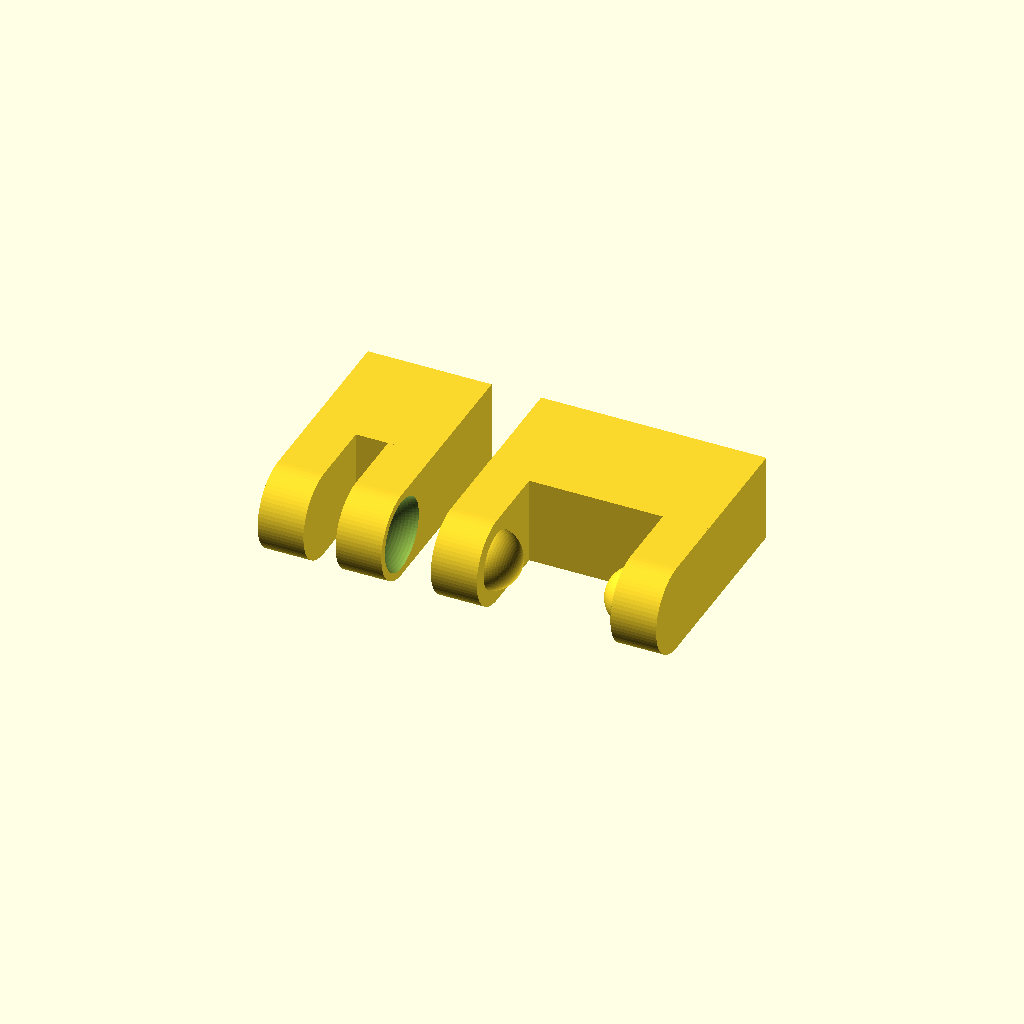
Cell 1: rendered with the file's own defaults.
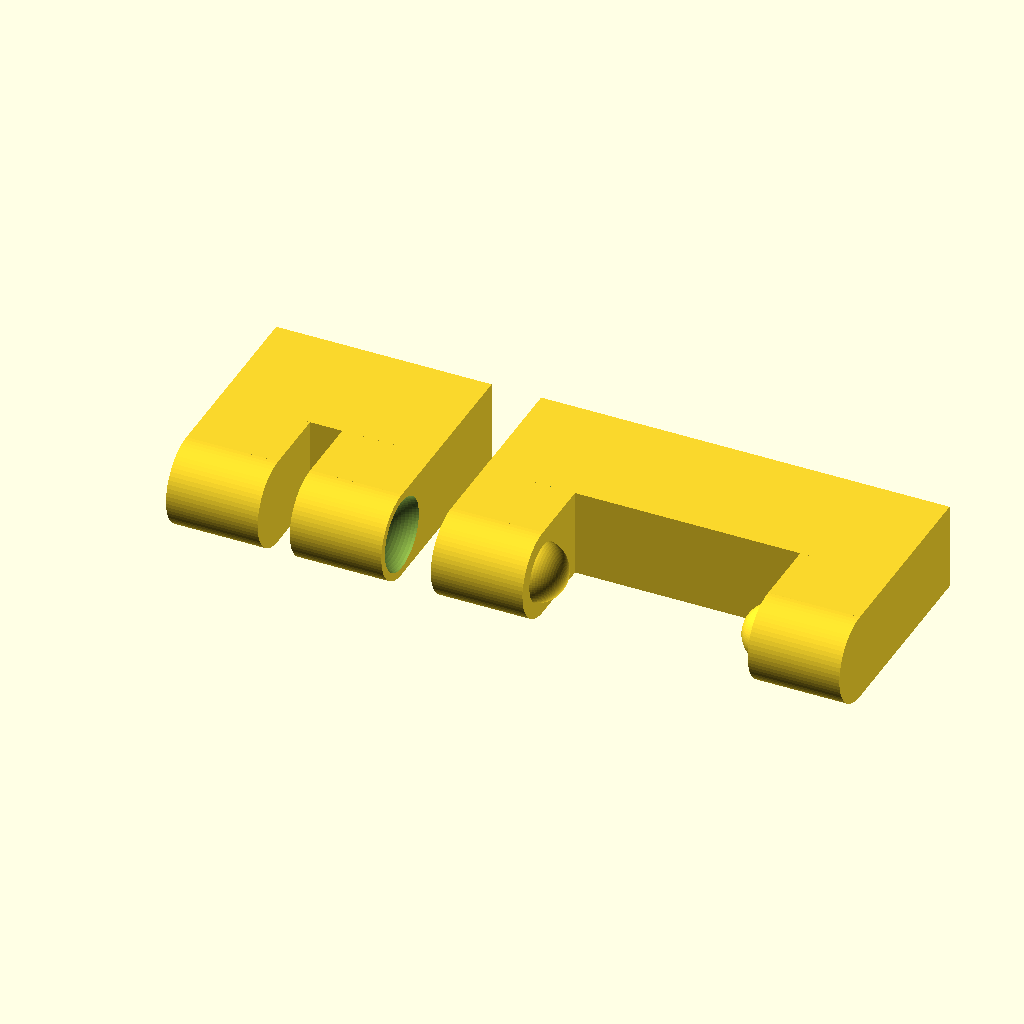
Cell 2 — tabThickness set to 3.7, the other parameters unchanged.
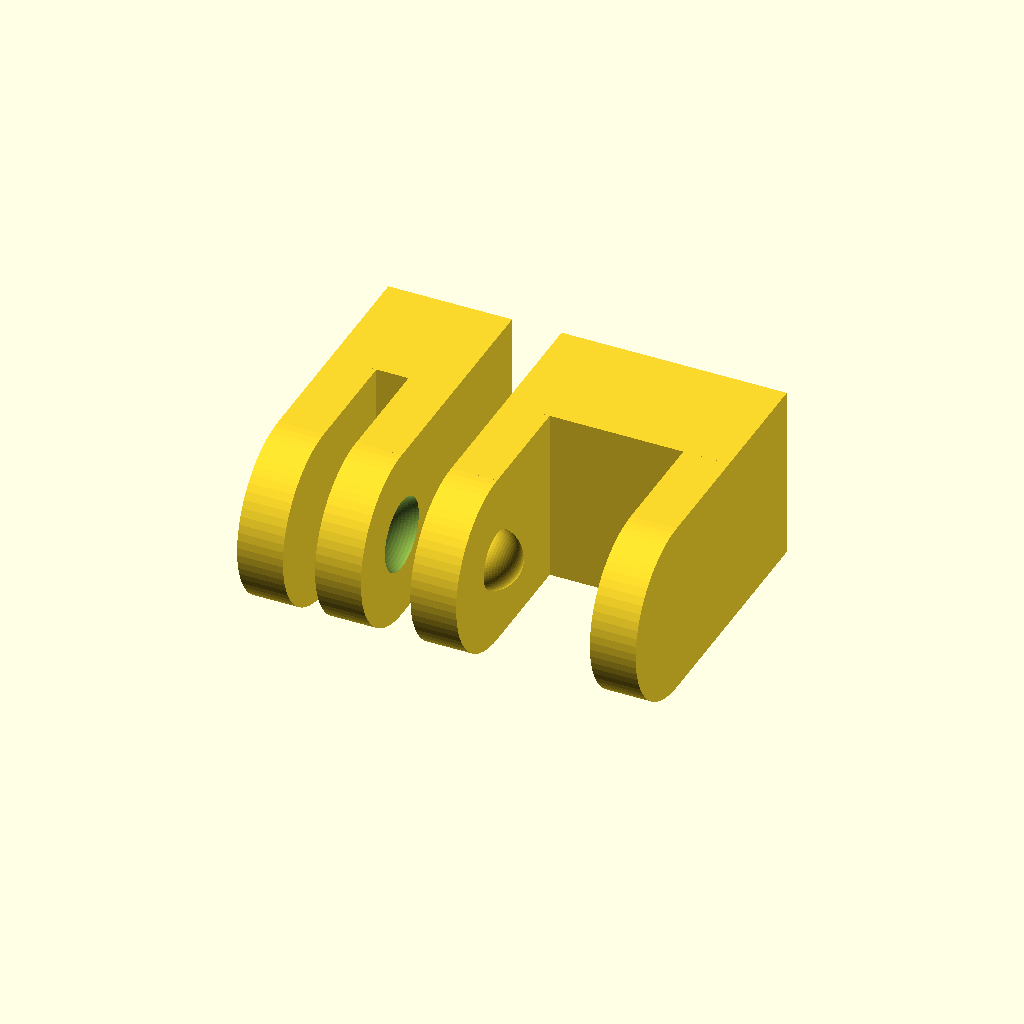
Cell 3 — tabWidth set to 7.1, the other parameters unchanged.
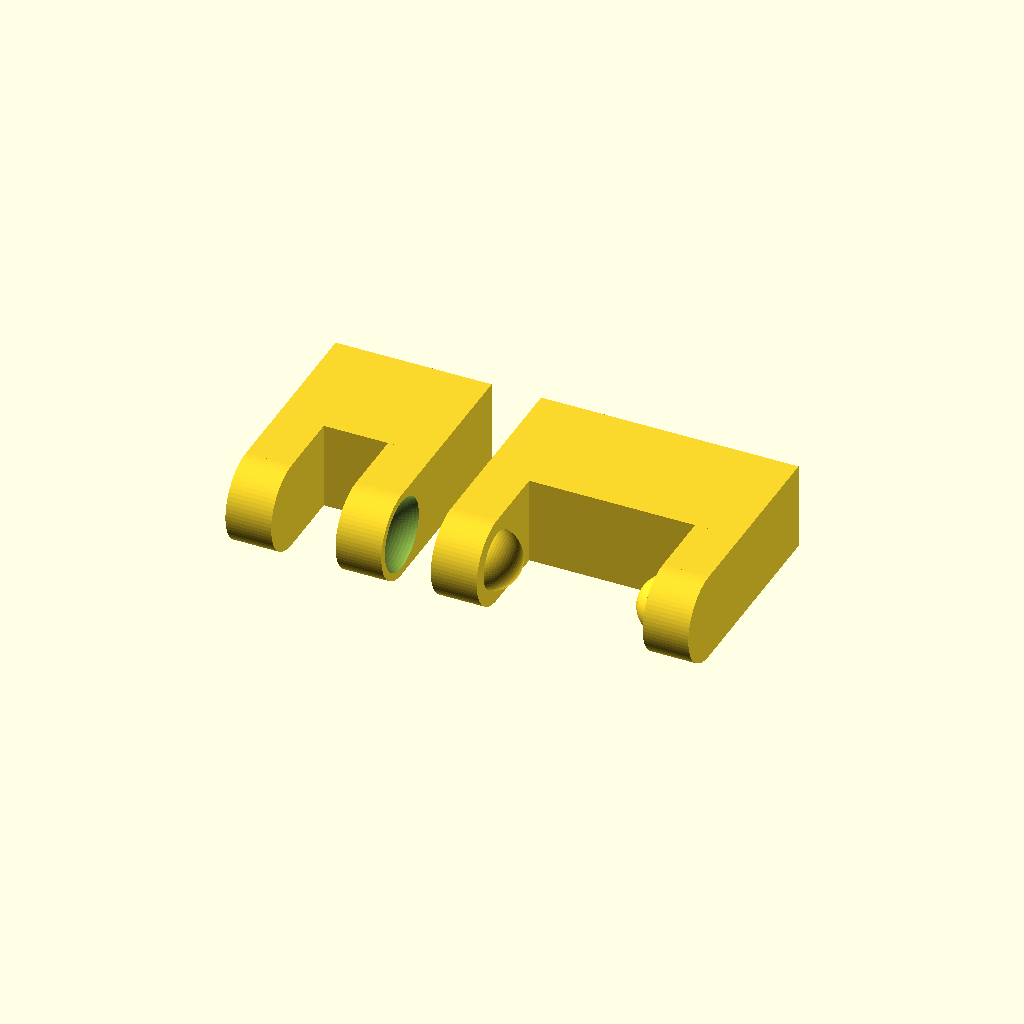
Cell 4 — tabSeperation set to 2.6, the other parameters unchanged.
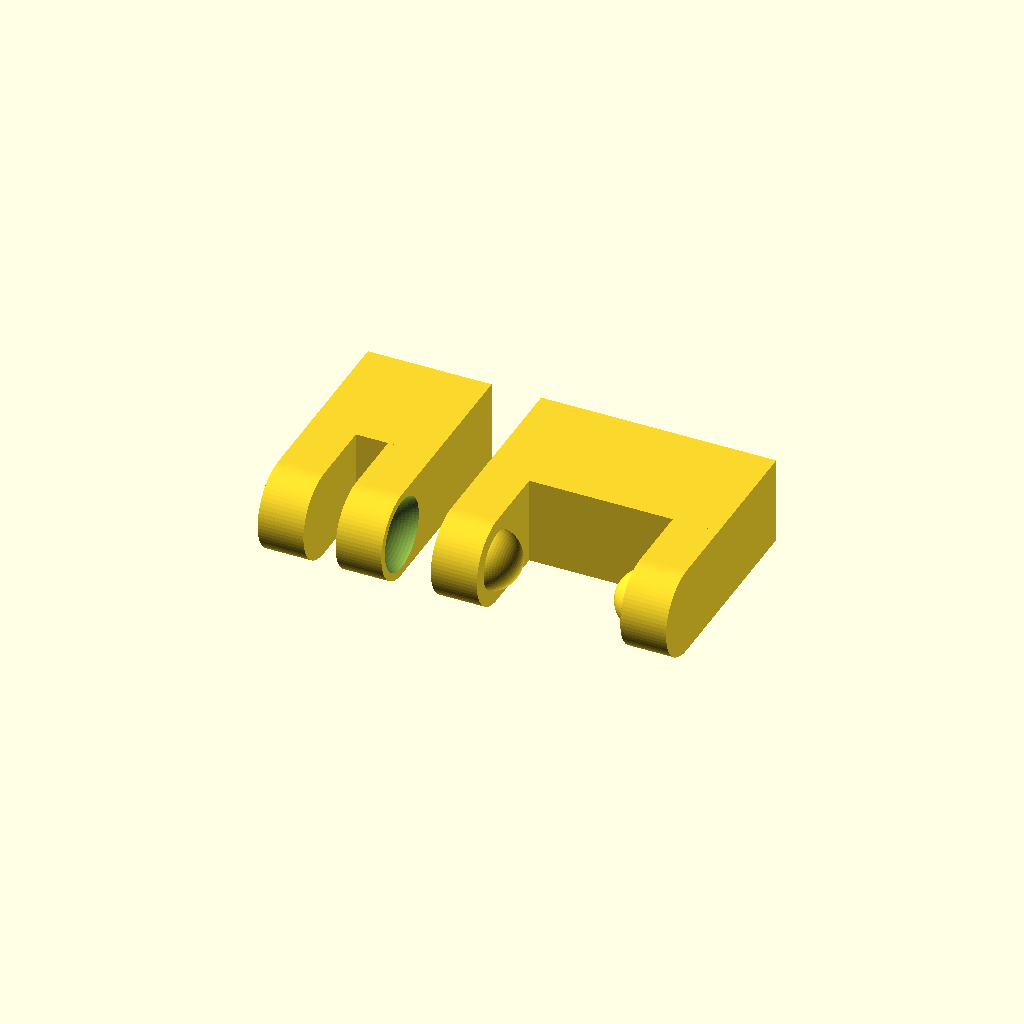
Cell 5: the same model with tabTolerance = 0.4.
One fixed orthographic camera (rotation 55°, 0°, 25°; colour scheme Cornfield) for every cell.
Source of the model, inputs/thingiverse/files/thing-1635113/files/Snappy-V3.scad:
//number of fragments
$fn=70;

tabThickness = 1.85;
tabWidth = 3.55;
//Gap between tabs on the inside snap
tabSeperation = 1.3;
//Moves the tabs on the outside part, to allow more room for inside part
tabTolerance = 0.2;

//extends the tabs so that they have room to rotate
pivotTolerance = 1;
//diameter of the ball that is used to make an indent on the inside part
directDiameter = 3;
//use this instead of ball diameter to control indent width
indentWidth = 2.93939;
//Choose to use either directDiameter or indentWidth
diameterOrWidth = 0;//	[0:Use ball diameter, 1:Use indent width]
//difference in radius between bump and indent
ballTolerance = 0.3;
//extends the block that the tabs are connected to
backLength = 5;


//how much of the ball comes from the tab on the range (0 , 0.5]
ballRatio = .4; 





//reverse testing equation for diameter from width
divisor = 4*(.25-pow(.5-ballRatio,2));
dSquared = pow(exposedWidth,2)/divisor;
D = sqrt(dSquared);
echo("D: ", D);


    divisor = 4*(.25-pow(.5-ballRatio,2));
    dSquared = pow(indentWidth,2)/divisor;
    ballDiameter = sqrt(dSquared)*diameterOrWidth+directDiameter*(1-diameterOrWidth);//this works like an if statement
    echo("ballDiameter: ", ballDiameter);

echo("<b>The inner snap is</b> ",tabThickness*2+tabSeperation,"mm tall.");
smallBallDiameter = ballDiameter-2*ballTolerance;
ballHidden = ballDiameter*(.5-ballRatio);
ballExposed = ballDiameter*ballRatio;
exposedWidth = 2*sqrt(pow((ballDiameter/2),2)-pow(ballHidden,2));
echo("<b> distance from sphere to edge of tab: </b>", (tabWidth-exposedWidth)/2);
echo("exposed width: ",exposedWidth);


translate([-2*tabThickness-tabSeperation-2,0,0])
rotate(a=90,v=[0,1,0])
insidePart();

rotate(a=90,v=[0,1,0])
outsidePart();



module maleTab(){
    
    cylinder(h=tabThickness,d=tabWidth);
    translate([-tabWidth/2,0,0])
    cube([
        tabWidth,
        tabWidth/2+pivotTolerance,
        tabThickness]);
    
    
    difference(){
    translate([0,0,tabThickness+(ballRatio-.5)*smallBallDiameter])
    sphere(d=smallBallDiameter);
        
    translate([-tabWidth/2-1,-tabWidth/2-1,-smallBallDiameter+tabThickness])
    cube([tabWidth+2,tabWidth+2,smallBallDiameter]);
    }
}
module femaleTab(){
    difference(){
    union(){
    cylinder(h=tabThickness,d=tabWidth);
    translate([-tabWidth/2,0,0])
    
    cube([
        tabWidth,
        tabWidth/2+pivotTolerance,
        tabThickness]);
    }
    
    
    
    translate([0,0,tabThickness-(ballRatio-.5)*ballDiameter])
    sphere(d=ballDiameter);
        
    }
}
module insidePart(){
    translate([0,0,tabThickness]){
        rotate(a=180,v=[0,1,0])
            femaleTab();
        
        
        translate([0,0,tabSeperation])
        femaleTab();
    }
    translate([-tabWidth/2,.5*tabWidth+pivotTolerance,0])
        cube([tabWidth,backLength,2*tabThickness+tabSeperation]);
}

module outsidePart(){
    outerSeperation = 2*(tabThickness+tabTolerance)+tabSeperation;
    maleTab();
    
    translate([0,0,2*tabThickness+outerSeperation])
        rotate(a=180,v=[0,1,0])
            maleTab();
    translate([-tabWidth/2,.5*tabWidth+pivotTolerance,0])
        cube([tabWidth,backLength,2*tabThickness+outerSeperation]);
}
Customizer parameters (derived from the source; name, type, default, range or options):
tabThickness: number, default 1.85
tabWidth: number, default 3.55
tabSeperation: number, default 1.3
tabTolerance: number, default 0.2
pivotTolerance: number, default 1
directDiameter: number, default 3
indentWidth: number, default 2.93939
diameterOrWidth: number, default 0, options 0, 1
ballTolerance: number, default 0.3
backLength: number, default 5
ballRatio: number, default 0.4
